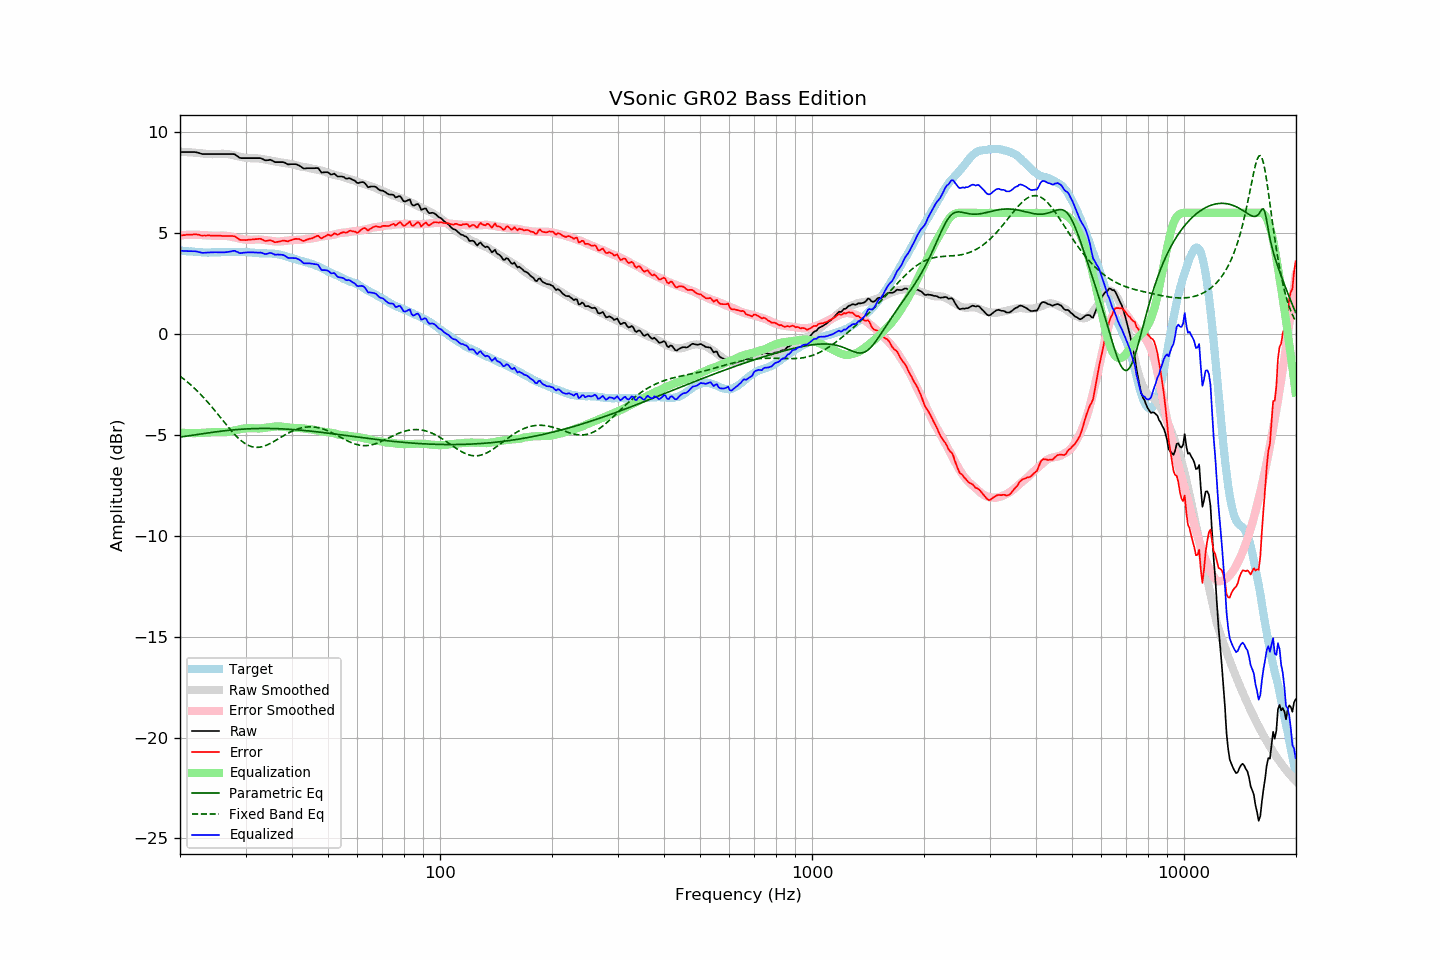

Data behind this chart, as committed beside it:
frequency, raw, error, smoothed, error_smoothed, equalization, parametric_eq, fixed_band_eq, equalized_raw, equalized_smoothed, target
20.00, 9.01, 4.88, 9.03, 4.89, -4.89, -5.11, -2.09, 4.12, 4.14, 4.14
20.20, 9.01, 4.89, 9.03, 4.90, -4.90, -5.10, -2.15, 4.12, 4.13, 4.13
20.40, 9.01, 4.90, 9.02, 4.90, -4.90, -5.09, -2.21, 4.11, 4.12, 4.12
20.61, 9.01, 4.90, 9.02, 4.90, -4.90, -5.08, -2.28, 4.11, 4.11, 4.12
20.81, 9.01, 4.92, 9.01, 4.91, -4.91, -5.06, -2.34, 4.11, 4.10, 4.10
21.02, 9.01, 4.92, 9.01, 4.91, -4.91, -5.05, -2.41, 4.10, 4.10, 4.10
21.23, 9.01, 4.93, 9.00, 4.91, -4.91, -5.04, -2.47, 4.10, 4.09, 4.09
21.44, 9.01, 4.92, 9.00, 4.91, -4.91, -5.03, -2.54, 4.10, 4.08, 4.10
21.66, 9.01, 4.93, 8.99, 4.92, -4.92, -5.02, -2.62, 4.10, 4.08, 4.09
21.87, 9.01, 4.94, 8.98, 4.92, -4.92, -5.00, -2.69, 4.10, 4.07, 4.08
22.09, 9.00, 4.94, 8.98, 4.91, -4.91, -4.99, -2.77, 4.09, 4.06, 4.06
22.31, 8.98, 4.92, 8.97, 4.91, -4.91, -4.98, -2.85, 4.07, 4.06, 4.06
22.54, 8.96, 4.91, 8.96, 4.91, -4.91, -4.97, -2.93, 4.06, 4.05, 4.05
22.76, 8.93, 4.88, 8.95, 4.90, -4.90, -4.96, -3.01, 4.03, 4.05, 4.05
22.99, 8.91, 4.87, 8.94, 4.90, -4.90, -4.94, -3.09, 4.02, 4.05, 4.04
23.22, 8.91, 4.88, 8.94, 4.89, -4.89, -4.93, -3.18, 4.02, 4.04, 4.03
23.45, 8.91, 4.87, 8.93, 4.89, -4.89, -4.92, -3.27, 4.03, 4.04, 4.04
23.69, 8.91, 4.88, 8.92, 4.88, -4.88, -4.91, -3.36, 4.03, 4.04, 4.03
23.92, 8.91, 4.88, 8.91, 4.88, -4.88, -4.90, -3.45, 4.04, 4.04, 4.03
24.16, 8.91, 4.87, 8.91, 4.87, -4.87, -4.89, -3.54, 4.04, 4.04, 4.04
24.40, 8.91, 4.87, 8.91, 4.87, -4.87, -4.88, -3.64, 4.05, 4.04, 4.05
24.65, 8.91, 4.87, 8.91, 4.87, -4.87, -4.86, -3.73, 4.05, 4.04, 4.05
24.89, 8.91, 4.87, 8.91, 4.87, -4.87, -4.85, -3.83, 4.05, 4.04, 4.05
25.14, 8.91, 4.87, 8.91, 4.87, -4.87, -4.84, -3.93, 4.05, 4.05, 4.05
25.39, 8.91, 4.87, 8.92, 4.87, -4.87, -4.83, -4.03, 4.05, 4.05, 4.05
25.65, 8.91, 4.87, 8.92, 4.87, -4.87, -4.82, -4.12, 4.04, 4.05, 4.05
25.91, 8.91, 4.86, 8.93, 4.87, -4.87, -4.81, -4.22, 4.04, 4.05, 4.05
26.16, 8.91, 4.85, 8.93, 4.87, -4.87, -4.80, -4.32, 4.04, 4.06, 4.06
26.43, 8.91, 4.85, 8.93, 4.87, -4.87, -4.80, -4.42, 4.05, 4.06, 4.06
26.69, 8.91, 4.85, 8.92, 4.86, -4.86, -4.79, -4.52, 4.06, 4.06, 4.06
26.96, 8.91, 4.85, 8.91, 4.85, -4.85, -4.78, -4.62, 4.07, 4.06, 4.06
27.23, 8.91, 4.86, 8.90, 4.84, -4.84, -4.77, -4.71, 4.08, 4.06, 4.06
27.50, 8.91, 4.86, 8.88, 4.82, -4.82, -4.76, -4.80, 4.10, 4.06, 4.06
27.77, 8.91, 4.85, 8.86, 4.80, -4.80, -4.75, -4.89, 4.11, 4.06, 4.07
28.05, 8.90, 4.84, 8.85, 4.78, -4.78, -4.75, -4.98, 4.12, 4.06, 4.07
28.33, 8.84, 4.79, 8.83, 4.76, -4.76, -4.74, -5.06, 4.08, 4.06, 4.05
28.62, 8.80, 4.74, 8.81, 4.74, -4.74, -4.73, -5.14, 4.05, 4.06, 4.05
28.90, 8.73, 4.67, 8.79, 4.73, -4.73, -4.73, -5.22, 4.01, 4.06, 4.06
29.19, 8.71, 4.65, 8.77, 4.71, -4.71, -4.72, -5.28, 4.01, 4.06, 4.06
29.48, 8.71, 4.66, 8.75, 4.69, -4.69, -4.72, -5.35, 4.02, 4.06, 4.06
29.78, 8.71, 4.66, 8.74, 4.68, -4.68, -4.71, -5.41, 4.03, 4.06, 4.06
30.08, 8.71, 4.65, 8.73, 4.68, -4.68, -4.71, -5.46, 4.04, 4.05, 4.07
30.38, 8.71, 4.66, 8.72, 4.67, -4.67, -4.70, -5.50, 4.04, 4.05, 4.05
30.68, 8.71, 4.67, 8.71, 4.67, -4.67, -4.70, -5.54, 4.04, 4.04, 4.04
30.99, 8.71, 4.67, 8.71, 4.67, -4.67, -4.70, -5.57, 4.04, 4.04, 4.04
31.30, 8.71, 4.69, 8.70, 4.67, -4.67, -4.69, -5.59, 4.04, 4.03, 4.03
31.61, 8.71, 4.69, 8.70, 4.68, -4.68, -4.69, -5.61, 4.04, 4.03, 4.03
31.93, 8.71, 4.70, 8.70, 4.68, -4.68, -4.69, -5.62, 4.03, 4.02, 4.01
32.24, 8.71, 4.70, 8.70, 4.69, -4.69, -4.69, -5.62, 4.03, 4.01, 4.01
32.57, 8.71, 4.71, 8.70, 4.69, -4.69, -4.68, -5.61, 4.03, 4.01, 4.00
32.89, 8.71, 4.72, 8.69, 4.68, -4.68, -4.68, -5.60, 4.03, 4.01, 4.00
33.22, 8.68, 4.69, 8.67, 4.67, -4.67, -4.68, -5.59, 4.01, 4.00, 4.00
33.55, 8.64, 4.65, 8.66, 4.66, -4.66, -4.68, -5.57, 3.98, 4.00, 3.99
33.89, 8.60, 4.60, 8.64, 4.65, -4.65, -4.68, -5.54, 3.96, 4.00, 4.00
34.23, 8.60, 4.62, 8.63, 4.63, -4.63, -4.68, -5.51, 3.97, 3.99, 3.99
34.57, 8.61, 4.63, 8.61, 4.62, -4.62, -4.68, -5.47, 3.99, 3.99, 3.99
34.92, 8.63, 4.65, 8.60, 4.62, -4.62, -4.68, -5.43, 4.02, 3.99, 3.98
35.27, 8.60, 4.62, 8.59, 4.61, -4.61, -4.69, -5.39, 4.00, 3.98, 3.99
35.62, 8.56, 4.59, 8.57, 4.60, -4.60, -4.69, -5.35, 3.97, 3.97, 3.98
35.97, 8.51, 4.54, 8.55, 4.59, -4.59, -4.69, -5.30, 3.93, 3.96, 3.97
... 635 more rows
